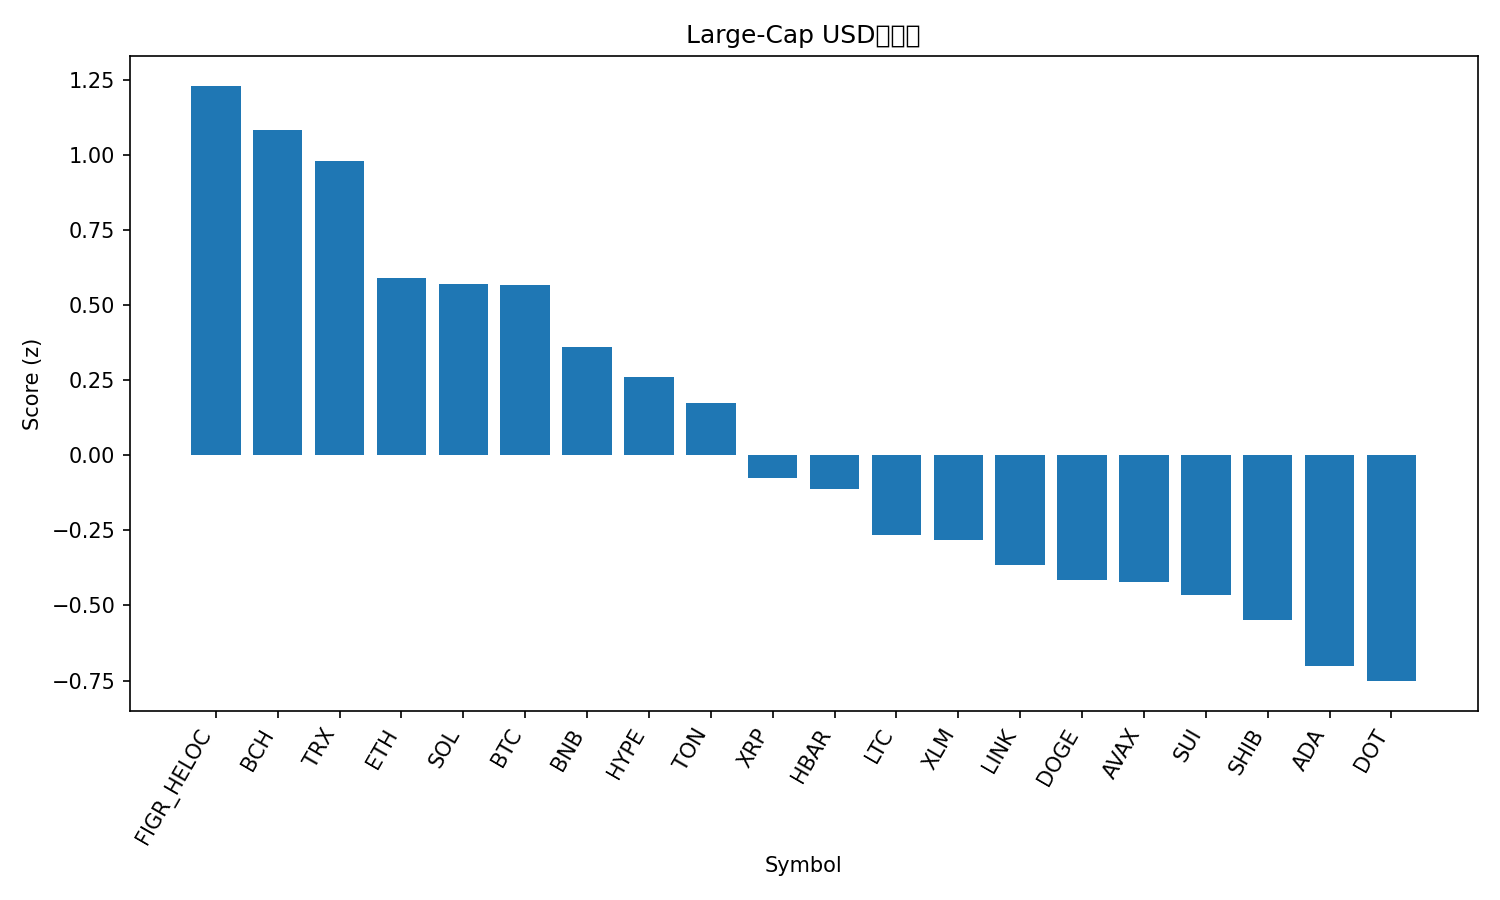

The data file committed next to this chart (first rows):
rank, name, symbol, price, pct_1h, pct_24h, pct_7d, pct_1h_vs_btc, pct_24h_vs_btc, pct_7d_vs_btc, market_cap_rank, market_cap, volume_usd, score
1, Figure Heloc, FIGR_HELOC, 1.0, 0.0, 0.0, 0.0, 0.6818, 0.5826, -3.592, 20, 12439777893, 541566, 1.231
2, Bitcoin Cash, BCH, 599.5, -0.1775, 0.1983, -0.7183, 0.5043, 0.781, -4.311, 23, 11947242648, 480446495, 1.085
3, TRON, TRX, 0.3483, -0.3048, -0.4058, 5.441, 0.377, 0.1768, 1.848, 10, 32973282722, 572933594, 0.981
4, Ethereum, ETH, 4606, -0.5919, -1.208, 6.77, 0.08987, -0.6249, 3.178, 2, 556089434443, 24088519928, 0.5903
5, Solana, SOL, 240.3, -0.9273, -0.8623, 15.95, -0.2455, -0.2797, 12.36, 5, 130511863810, 9687675569, 0.572
6, Bitcoin, BTC, 115269, -0.6818, -0.5826, 3.592, 0.0, 0.0, 0.0, 1, 2296251408813, 26827948787, 0.5679
7, BNB, BNB, 926.3, -0.8536, -0.7487, 5.723, -0.1718, -0.1661, 2.13, 6, 128961931535, 1255138964, 0.3619
8, Hyperliquid, HYPE, 53.66, -0.9628, -1.626, 13.81, -0.281, -1.043, 10.22, 16, 14522410965, 483657740, 0.2598
9, Toncoin, TON, 3.18, -0.7655, -1.493, 2.572, -0.08374, -0.91, -1.02, 28, 8166221554, 124559089, 0.1754
10, XRP, XRP, 3.03, -0.7588, -2.972, 5.858, -0.07705, -2.389, 2.265, 3, 180688439793, 4422110712, -0.07617
11, Hedera, HBAR, 0.2404, -0.8887, -2.997, 9.881, -0.2069, -2.414, 6.289, 25, 10193891558, 220922865, -0.1137
12, Litecoin, LTC, 115.1, -0.617, -3.624, 0.1976, 0.06475, -3.041, -3.395, 27, 8781353494, 645157724, -0.2654
13, Stellar, XLM, 0.3893, -0.7939, -3.856, 7.967, -0.1121, -3.273, 4.375, 21, 12393270150, 229570867, -0.2838
14, Chainlink, LINK, 24.09, -1.043, -3.081, 7.049, -0.361, -2.498, 3.457, 13, 16335159133, 717225285, -0.3643
15, Dogecoin, DOGE, 0.2779, -1.38, -3.902, 24.03, -0.6984, -3.32, 20.44, 8, 41984332753, 5526966607, -0.414
16, Avalanche, AVAX, 29.54, -1.896, -1.396, 20.54, -1.214, -0.8131, 16.95, 19, 12475393034, 1003449513, -0.4214
17, Sui, SUI, 3.69, -1.115, -3.413, 8.903, -0.4334, -2.831, 5.311, 18, 13167468488, 1044383289, -0.4653
18, Shiba Inu, SHIB, 1.367e-05, -1.01, -4.231, 9.533, -0.3287, -3.649, 5.941, 29, 8057927895, 279178543, -0.5475
19, Cardano, ADA, 0.8874, -0.9993, -4.561, 6.393, -0.3175, -3.978, 2.8, 11, 32403235319, 1332369650, -0.7011
20, Polkadot, DOT, 4.32, -1.216, -4.009, 7.555, -0.5344, -3.426, 3.962, 34, 6572254936, 256590373, -0.752
21, Cronos, CRO, 0.2363, -1.148, -5.263, -9.756, -0.4666, -4.681, -13.35, 31, 7946861452, 53140481, -1.474
